3-way image classification set "Datasets" from GitHub (rickykusuma11/Skripsi); label vocabulary: basal cell carcinoma, carcinoma, melanoma.

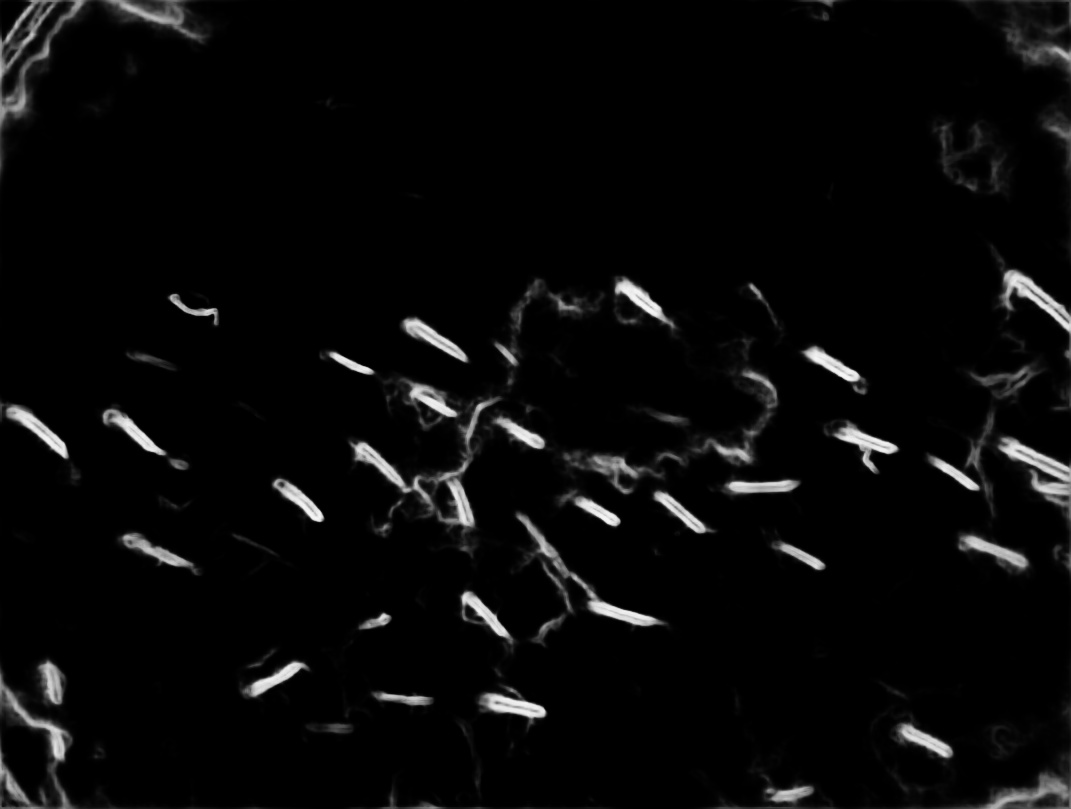
Label: melanoma

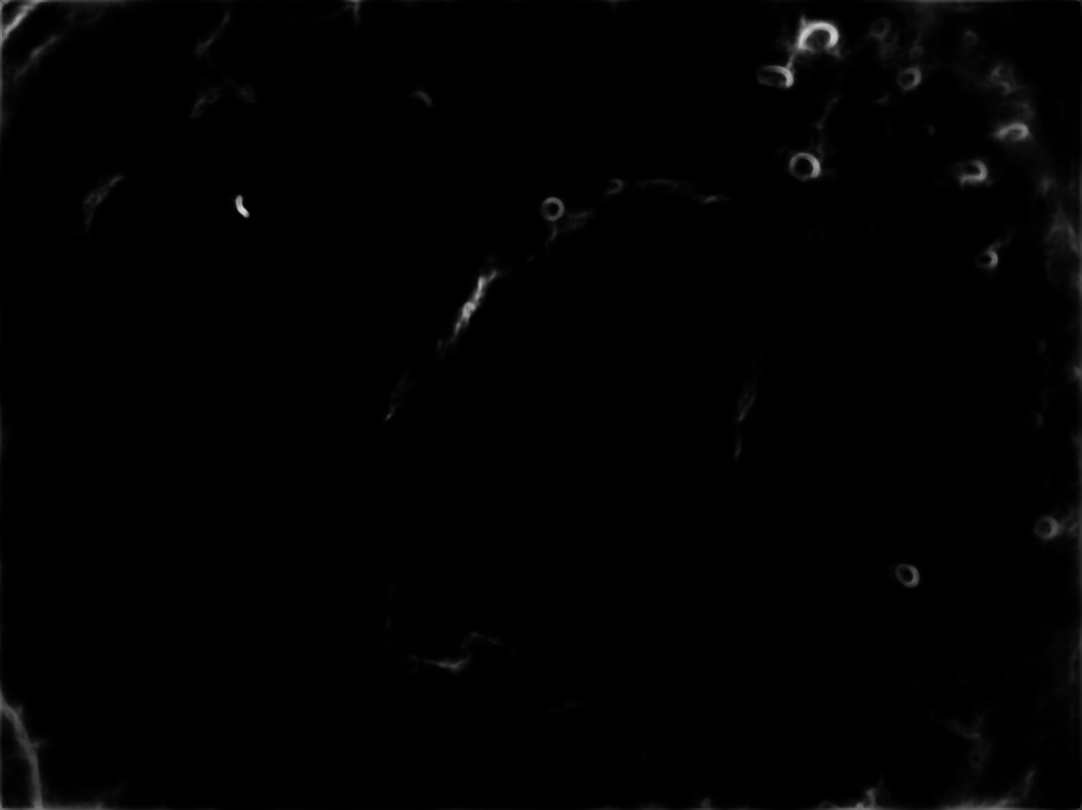
Label: melanoma

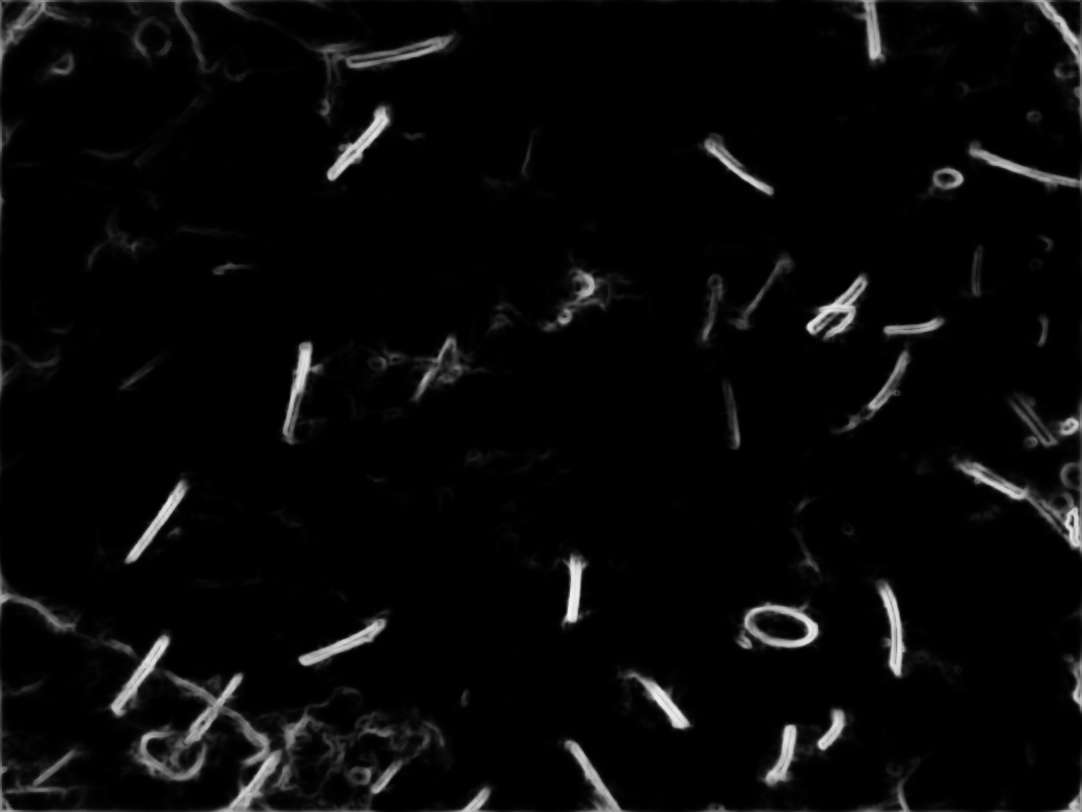
Label: melanoma

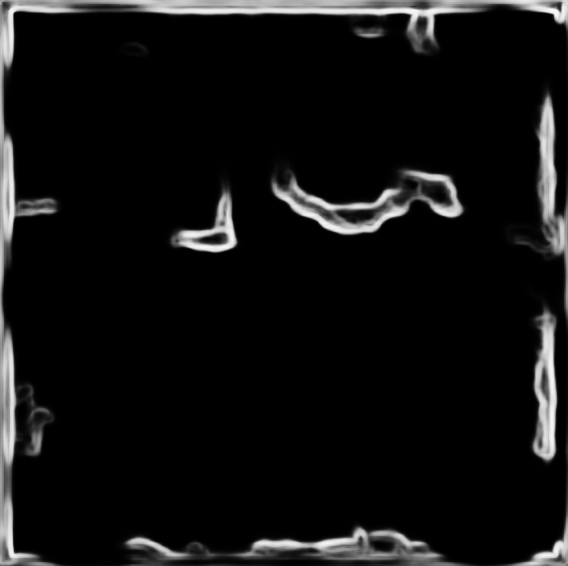
Label: basal cell carcinoma
